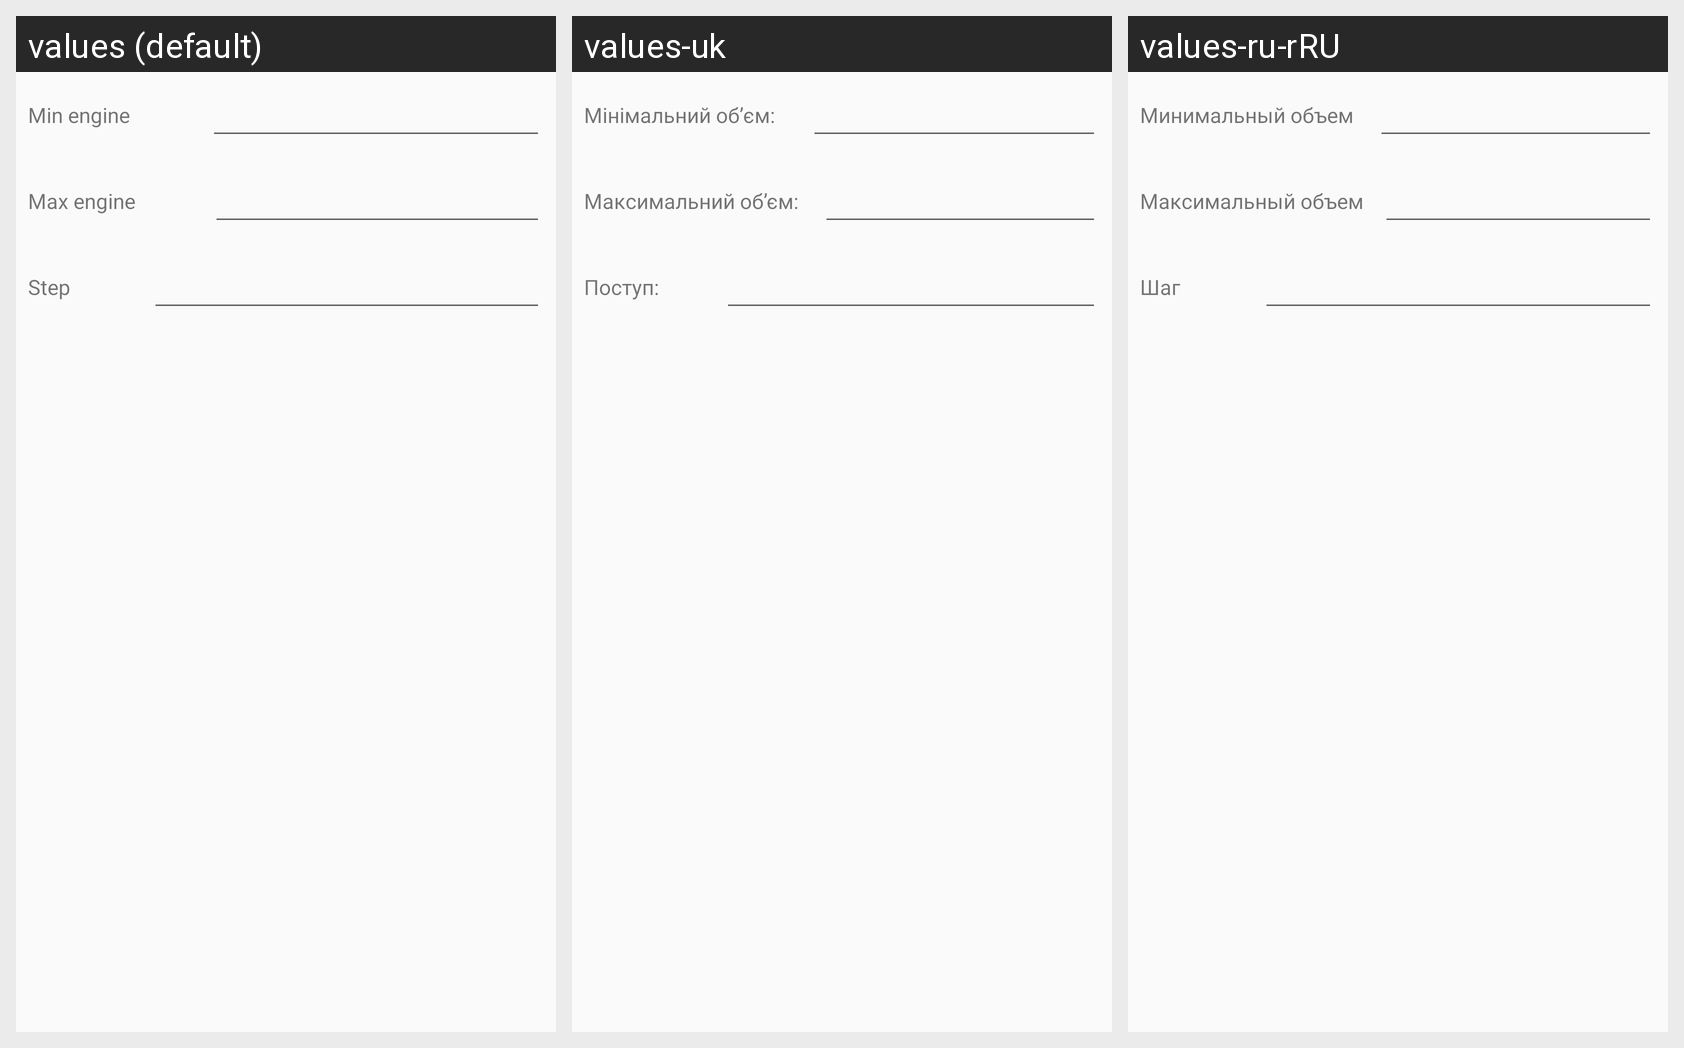

Locale-by-locale string values for the Android screen shown in this grid:
Android screen res/layout/preferences.xml rendered under 3 locales, left to right: values (default), values-uk, values-ru-rRU. Device: Nexus 5 (rendered at 1080×1920; each locale shown at half size, 540×960, under a caption strip naming it); theme Theme.AppCompat.Light.NoActionBar.
Strings drawn on this screen, with the default value and each locale's value (text and hints the layout hard-codes, and strings that could not be matched under every locale, appear in the picture but are not listed):

erpMin
  values: Min engine
  values-uk: Мінiмальний об’єм:
  values-ru-rRU: Минимальный объем

erpMax
  values: Max engine
  values-uk: Максимальний об’єм:
  values-ru-rRU: Максимальный объем

erpStep
  values: Step
  values-uk: Поступ:
  values-ru-rRU: Шаг
